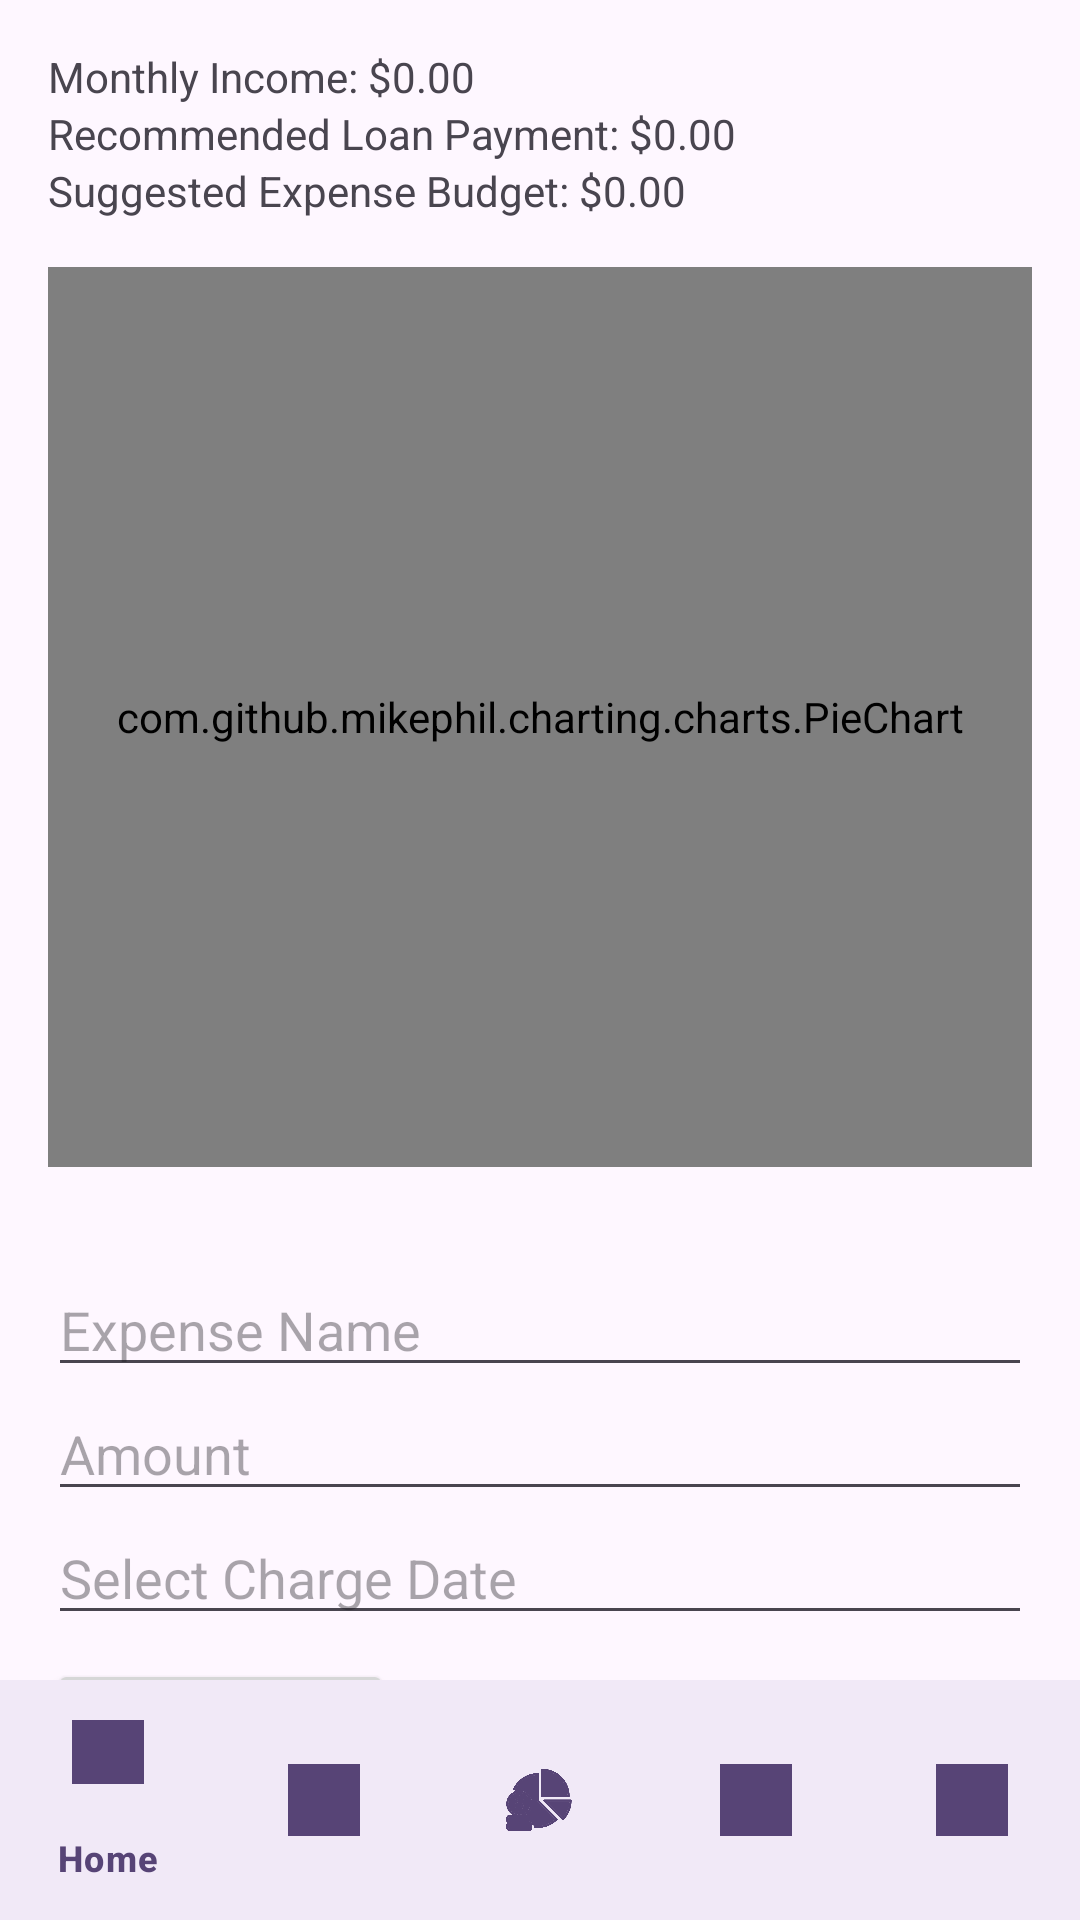

Here is an Android app screen rendered from its layout file. Give the layout XML and the strings, colors and styles it references.
<!-- AndroidManifest.xml: application theme Theme.StudentLoanApp -->
<!-- res/layout/activity_budget_expense.xml -->
<?xml version="1.0" encoding="utf-8"?>
<androidx.constraintlayout.widget.ConstraintLayout
    xmlns:android="http://schemas.android.com/apk/res/android"
    xmlns:app="http://schemas.android.com/apk/res-auto"
    android:background="@color/background"
    android:layout_width="match_parent"
    android:layout_height="match_parent">

    
    <LinearLayout
        android:id="@+id/layoutBudgetSummary"
        android:layout_width="0dp"
        android:layout_height="wrap_content"
        android:orientation="vertical"
        android:padding="16dp"
        app:layout_constraintTop_toTopOf="parent"
        app:layout_constraintStart_toStartOf="parent"
        app:layout_constraintEnd_toEndOf="parent">

        <TextView
            android:id="@+id/textViewMonthlyIncome"
            android:layout_width="wrap_content"
            android:layout_height="wrap_content"
            android:text="Monthly Income: $0.00" />

        <TextView
            android:id="@+id/textViewLoanRepaymentSuggestion"
            android:layout_width="wrap_content"
            android:layout_height="wrap_content"
            android:text="Recommended Loan Payment: $0.00" />

        <TextView
            android:id="@+id/textViewExpenseSuggestion"
            android:layout_width="wrap_content"
            android:layout_height="wrap_content"
            android:text="Suggested Expense Budget: $0.00" />

        
        <com.github.mikephil.charting.charts.PieChart
            android:id="@+id/pieChartBudget"
            android:layout_width="match_parent"
            android:layout_height="300dp"
            android:layout_marginTop="16dp"/>
    </LinearLayout>

    
    <LinearLayout
        android:id="@+id/layoutExpenseForm"
        android:layout_width="0dp"
        android:layout_height="wrap_content"
        android:orientation="vertical"
        android:padding="16dp"
        app:layout_constraintTop_toBottomOf="@id/layoutBudgetSummary"
        app:layout_constraintStart_toStartOf="parent"
        app:layout_constraintEnd_toEndOf="parent">

        <EditText
            android:id="@+id/editTextExpenseName"
            android:layout_width="match_parent"
            android:layout_height="wrap_content"
            android:hint="Expense Name" />

        <EditText
            android:id="@+id/editTextExpenseAmount"
            android:layout_width="match_parent"
            android:layout_height="wrap_content"
            android:hint="Amount"
            android:inputType="numberDecimal" />

        <EditText
            android:id="@+id/editTextChargeDate"
            android:layout_width="match_parent"
            android:layout_height="wrap_content"
            android:hint="Select Charge Date"
            android:focusable="false" />

        <Button
            android:id="@+id/buttonAddExpense"
            android:layout_width="wrap_content"
            android:layout_height="wrap_content"
            android:text="Add Expense"
            android:layout_marginTop="8dp" />
    </LinearLayout>

    
    <androidx.recyclerview.widget.RecyclerView
        android:id="@+id/recyclerViewExpenses"
        android:layout_width="0dp"
        android:layout_height="0dp"
        app:layout_constraintTop_toBottomOf="@id/layoutExpenseForm"
        app:layout_constraintBottom_toTopOf="@id/bottomNavigationView"
        app:layout_constraintStart_toStartOf="parent"
        app:layout_constraintEnd_toEndOf="parent"
        android:layout_margin="16dp" />

    
    <com.google.android.material.bottomnavigation.BottomNavigationView
        android:id="@+id/bottomNavigationView"
        android:layout_width="0dp"
        android:layout_height="wrap_content"
        app:menu="@menu/bottom_nav_menu"
        app:itemIconTint="@color/nav_item_color"
        app:itemTextColor="@color/nav_item_color"
        android:background="?android:attr/windowBackground"
        app:layout_constraintBottom_toBottomOf="parent"
        app:layout_constraintStart_toStartOf="parent"
        app:layout_constraintEnd_toEndOf="parent" />

</androidx.constraintlayout.widget.ConstraintLayout>
<!-- resources referenced by this layout -->
<resources>
  <color name="nav_item_color">#574476</color>
  <style name="Theme.StudentLoanApp" parent="Base.Theme.StudentLoanApp" />
  <style name="Base.Theme.StudentLoanApp" parent="Theme.Material3.DayNight.NoActionBar">
          
          
      </style>
</resources>
